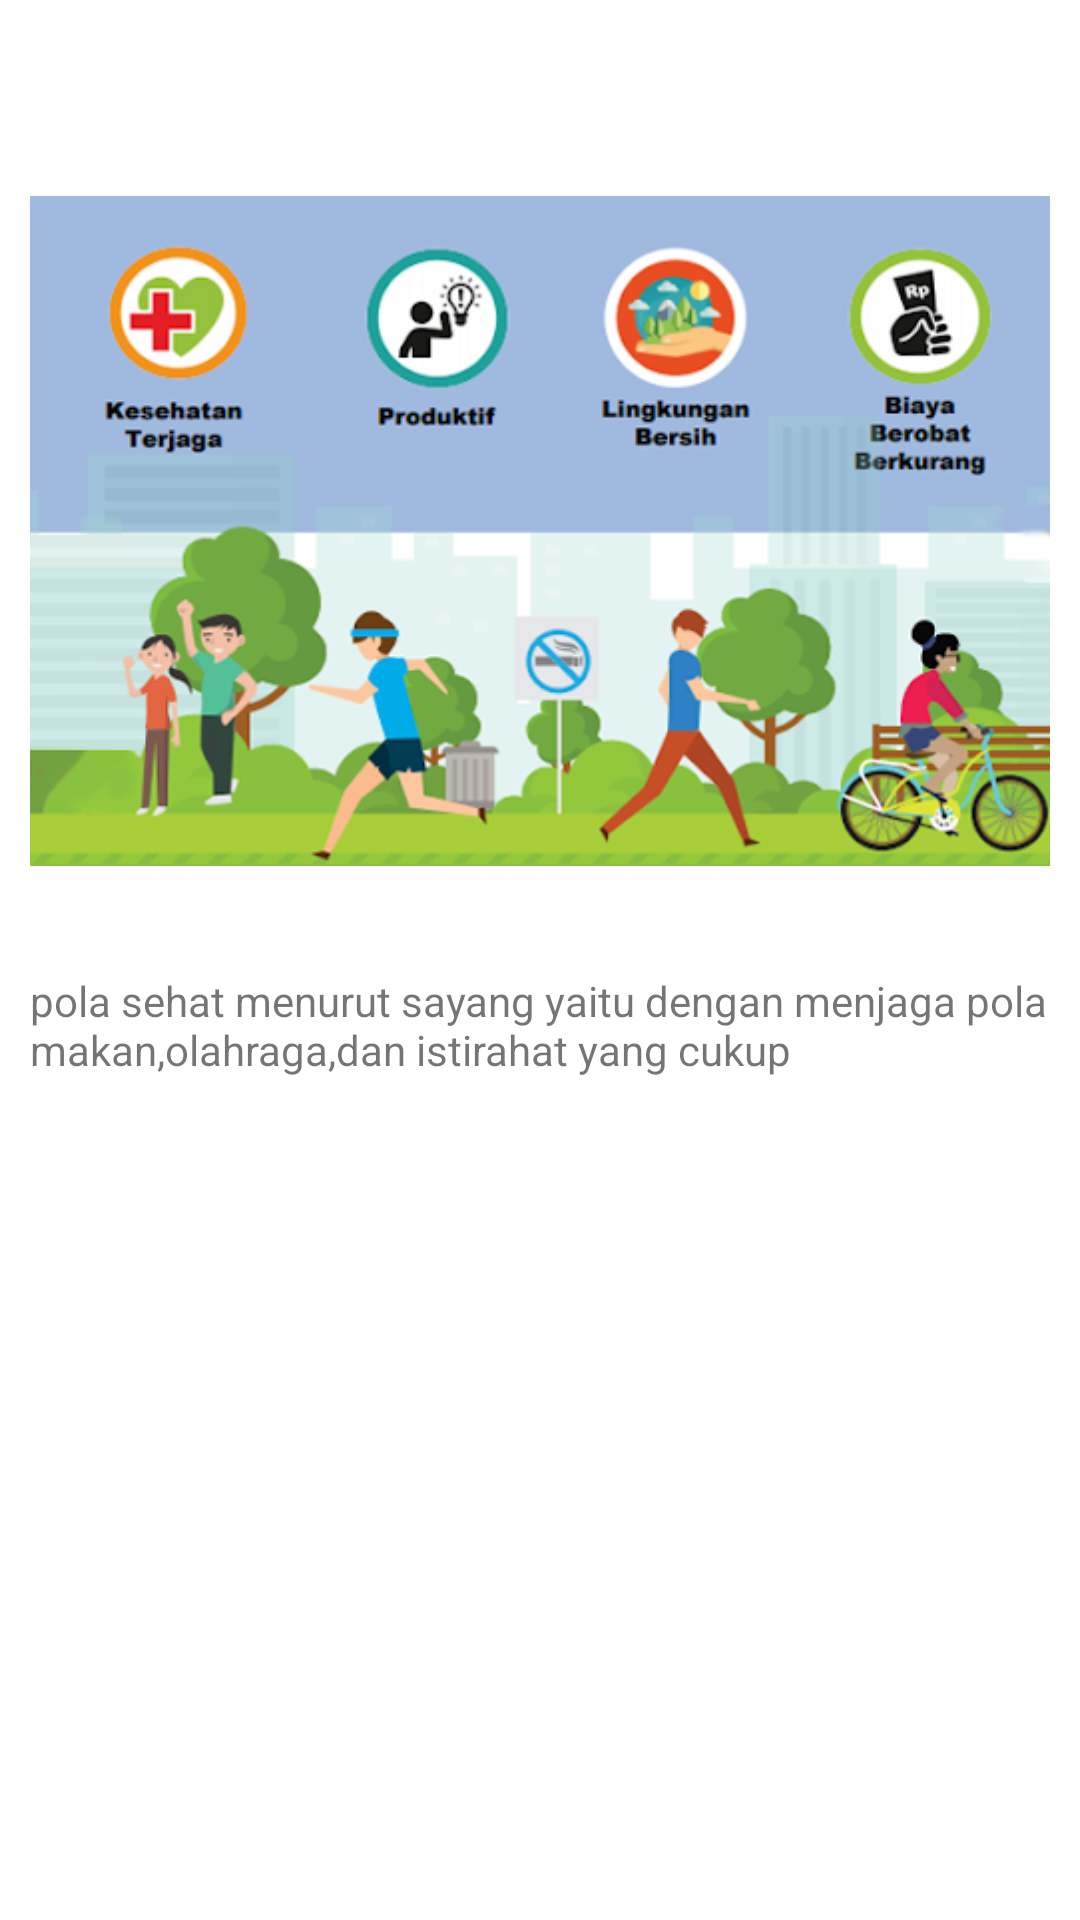

Write the Android layout XML for this screen, with the resource values it uses.
<!-- AndroidManifest.xml: application theme Theme.Tugas_Intent -->
<!-- res/layout/activity_intent4.xml -->
<?xml version="1.0" encoding="utf-8"?>
<LinearLayout xmlns:android="http://schemas.android.com/apk/res/android"
    xmlns:tools="http://schemas.android.com/tools"
    android:layout_width="match_parent"
    android:layout_height="match_parent"
    android:orientation="vertical"
    android:paddingLeft="10dp"
    android:paddingTop="30dp"
    android:paddingRight="10dp"
    tools:context=".Intent4">

    <ImageView
        android:layout_width="wrap_content"
        android:layout_height="294dp"
        android:src="@drawable/pola_sehat"
        android:contentDescription="TODO" />

    <TextView
        android:layout_width="match_parent"
        android:layout_height="wrap_content"
        android:text="@string/POLASEHAT"
        tools:layout_editor_absoluteX="0dp"
        tools:layout_editor_absoluteY="284dp"
        tools:ignore="MissingConstraints" />

</LinearLayout>
<!-- resources referenced by this layout -->
<resources>
  <!-- drawable pola_sehat: png bitmap (drawable-v24, 105918 bytes) -->
  <string name="POLASEHAT">pola sehat menurut sayang yaitu dengan menjaga pola makan,olahraga,dan istirahat yang cukup</string>
  <style name="Theme.Tugas_Intent" parent="Theme.MaterialComponents.DayNight.DarkActionBar">
          
          <item name="colorPrimary">@color/purple_500</item>
          <item name="colorPrimaryVariant">@color/purple_700</item>
          <item name="colorOnPrimary">@color/white</item>
          
          <item name="colorSecondary">@color/teal_200</item>
          <item name="colorSecondaryVariant">@color/teal_700</item>
          <item name="colorOnSecondary">@color/black</item>
          
          <item name="android:statusBarColor" tools:targetApi="l">?attr/colorPrimaryVariant</item>
          
      </style>
  <!-- not gathered from this repository: default colours our renderer supplied (Android Studio template values) -->
  <color name="purple_500">#FF6200EE</color>
  <color name="purple_700">#FF3700B3</color>
  <color name="teal_200">#FF03DAC5</color>
  <color name="teal_700">#FF018786</color>
  <color name="black">#FF000000</color>
  <color name="white">#FFFFFFFF</color>
</resources>
